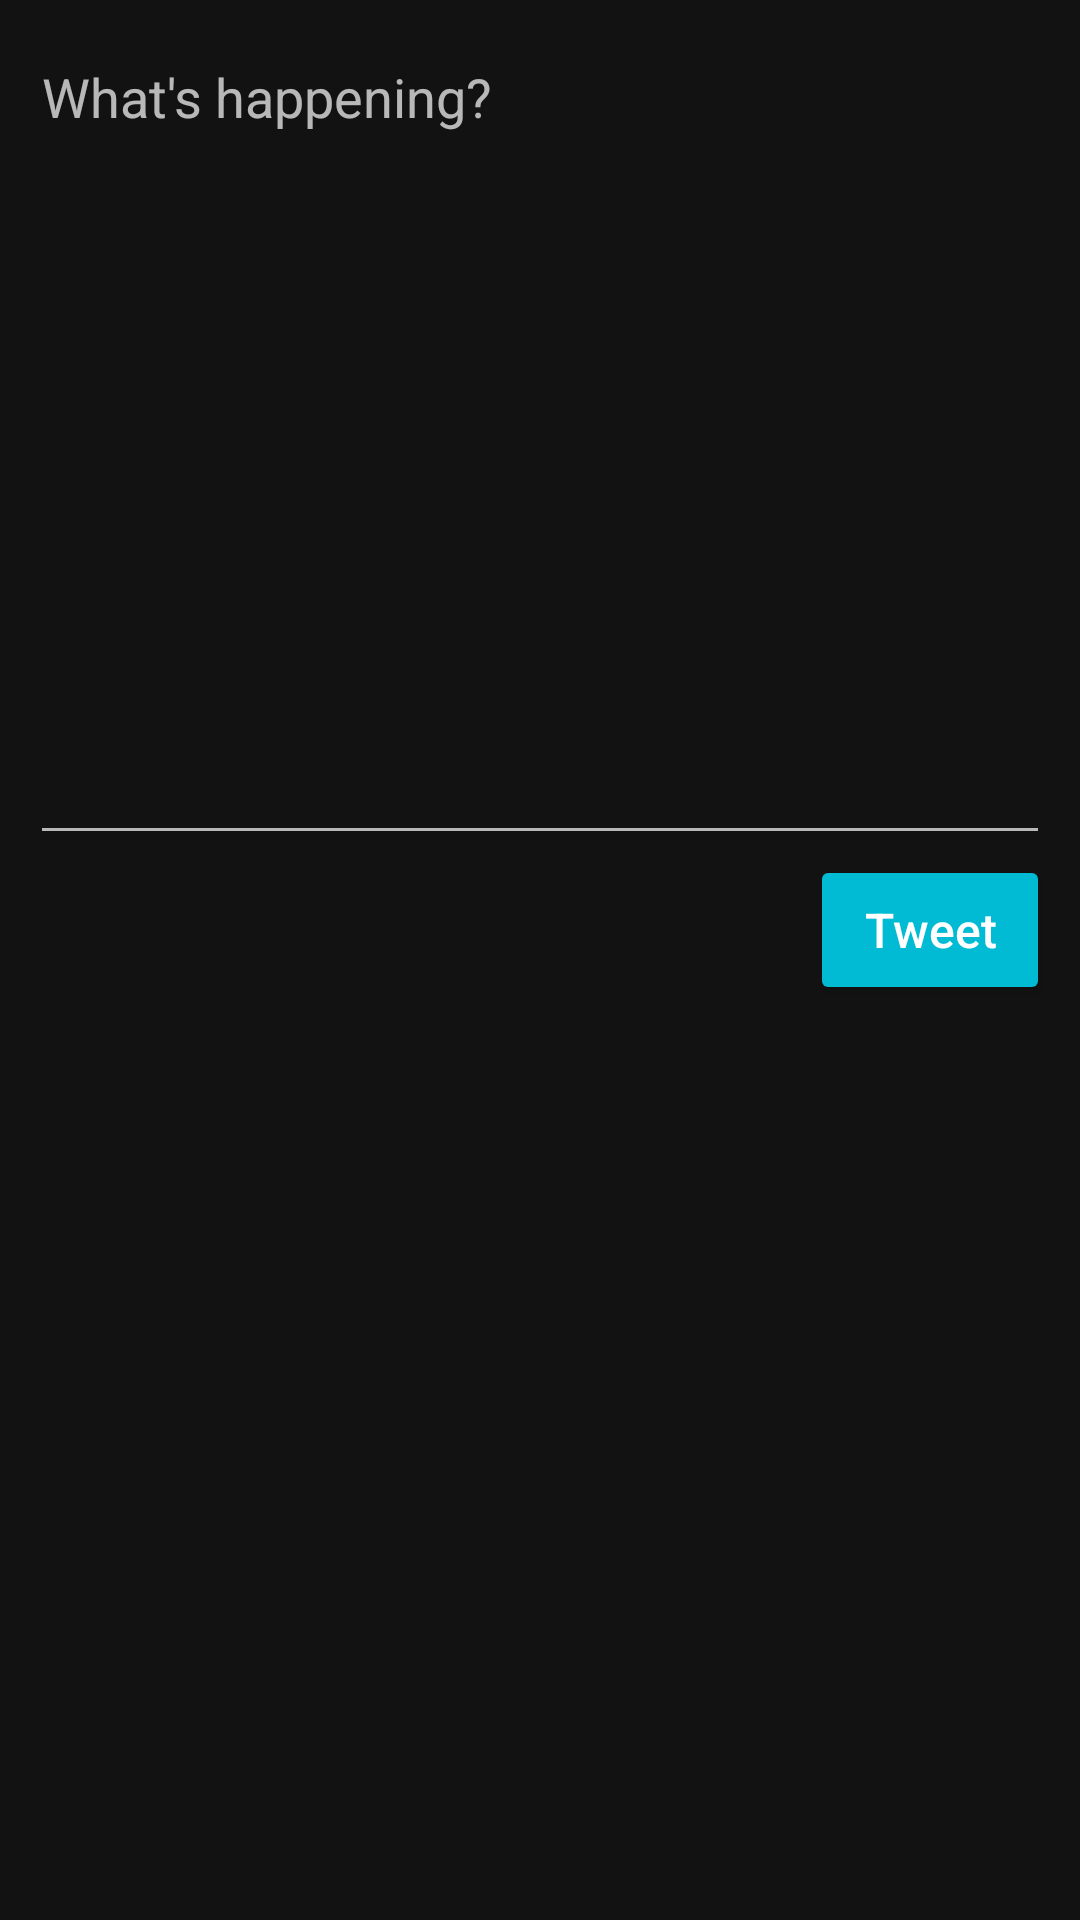

Layout XML and referenced resources for this Android screen:
<!-- AndroidManifest.xml: application theme AppTheme -->
<!-- res/layout/activity_new_tweet.xml -->
<?xml version="1.0" encoding="utf-8"?>
<androidx.constraintlayout.widget.ConstraintLayout xmlns:android="http://schemas.android.com/apk/res/android"
    xmlns:app="http://schemas.android.com/apk/res-auto"
    xmlns:tools="http://schemas.android.com/tools"
    android:layout_width="match_parent"
    android:layout_height="match_parent"
    tools:context=".view.main.tweet.NewTweetActivity">


    <LinearLayout
        android:layout_width="match_parent"
        android:layout_height="match_parent"
        android:orientation="vertical"
        android:padding="10dp">

        <EditText
            android:id="@+id/tweetInput"
            android:layout_width="match_parent"
            android:layout_height="275dp"
            android:focusableInTouchMode="true"
            android:gravity="top"
            android:hint="@string/tweetPrompt"
            android:focusedByDefault="true"
            android:inputType="textMultiLine" />

        <Button
            android:id="@+id/tweetButton"
            style="@style/Widget.AppCompat.Button.Colored"
            android:layout_width="80dp"
            android:layout_height="50dp"
            android:layout_gravity="end"
            android:text="@string/tweetButton"
            android:textAllCaps="false"
            android:textColor="#FFFFFF"
            android:textSize="16sp"
            android:theme="@style/AccentButton" />
    </LinearLayout>
</androidx.constraintlayout.widget.ConstraintLayout>
<!-- resources referenced by this layout -->
<resources>
  <string name="tweetButton">"Tweet"</string>
  <string name="tweetPrompt">"What's happening?"</string>
  <style name="AccentButton" parent="ThemeOverlay.AppCompat.Dark">
          <item name="colorButtonNormal">@color/grey</item>
          <item name="colorAccent">@color/colorPrimary</item>
      </style>
  <style name="AppTheme" parent="Theme.MaterialComponents">
          
          <item name="colorPrimary">@color/colorPrimary</item>
          <item name="colorPrimaryDark">@color/colorPrimaryDark</item>
          <item name="colorAccent">@color/colorAccent</item>
          <item name="android:windowContentTransitions">true</item>
      </style>
  <color name="grey">#AAAAAA</color>
  <color name="colorPrimary">#00BBD3</color>
  <color name="colorPrimaryDark">#007F8F</color>
  <color name="colorAccent">#FF5722</color>
</resources>
